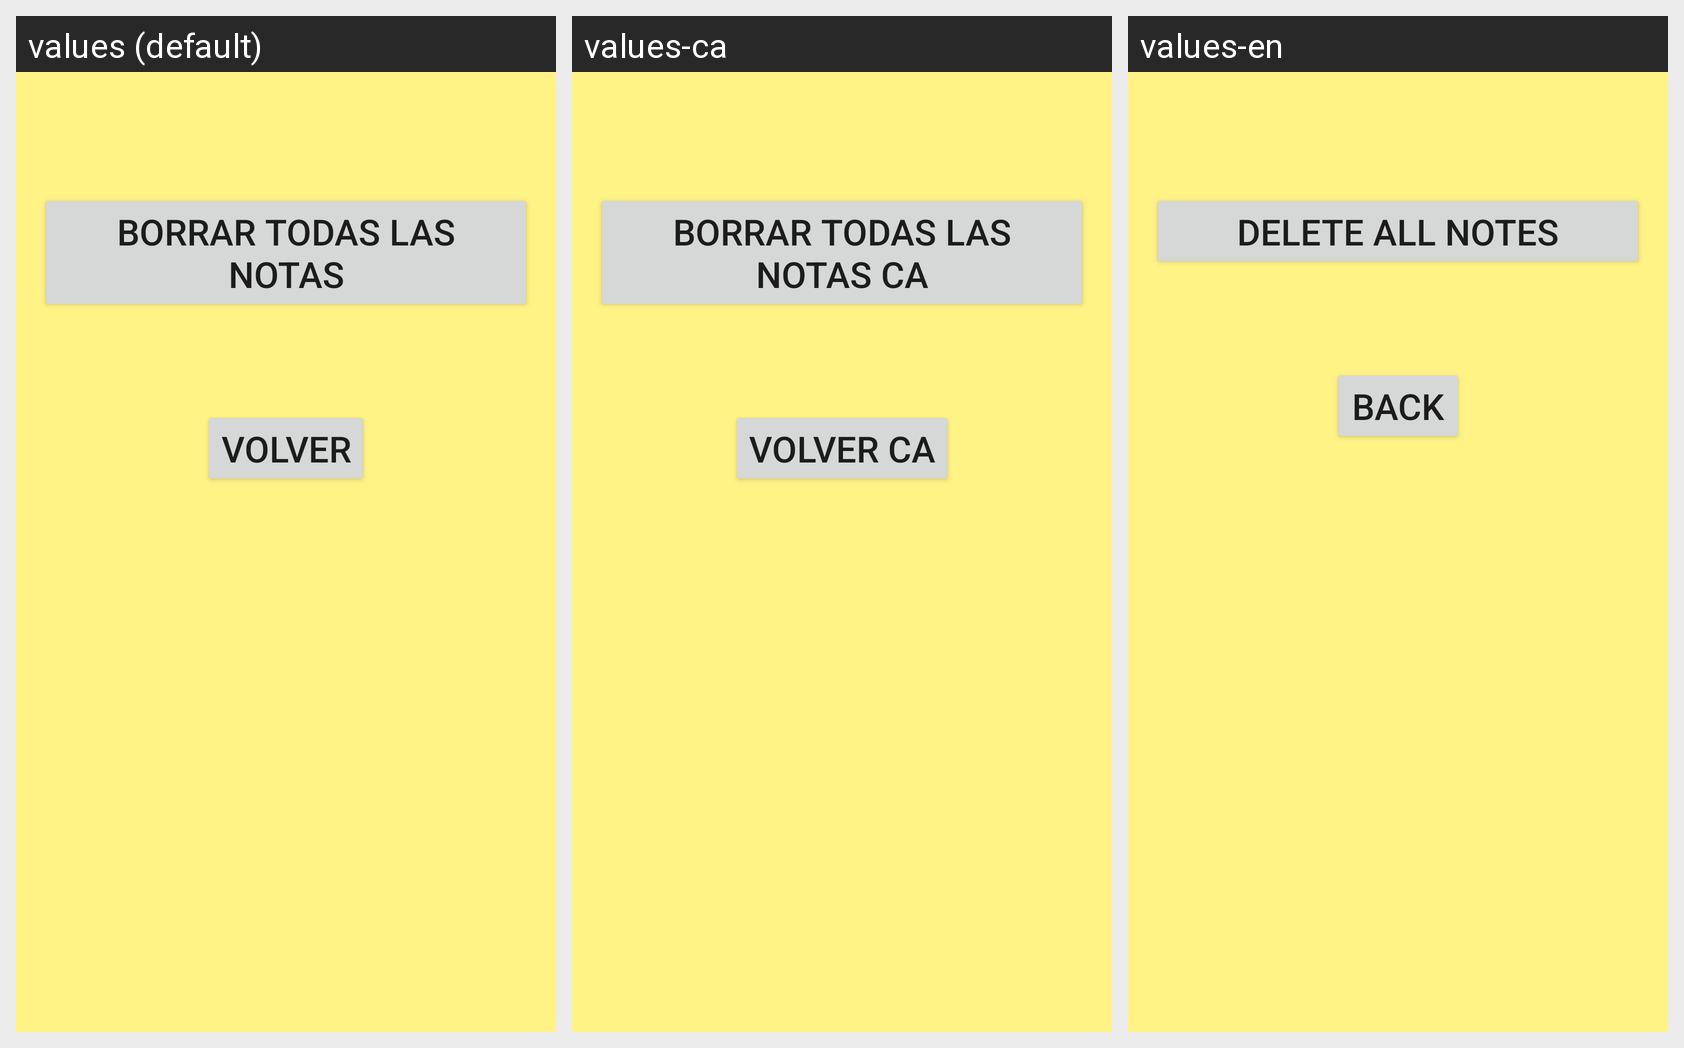

Here is an Android app screen in its default locale and in the app's own translations. Write out the translated-string differences for the strings that appear on this screen.
Android screen res/layout/activity_borrar_notas.xml rendered under 3 locales, left to right: values (default), values-ca, values-en. Device: Nexus 5 (rendered at 1080×1920; each locale shown at half size, 540×960, under a caption strip naming it); theme Theme.Notitas.
Strings drawn on this screen, with the default value and each locale's value (text and hints the layout hard-codes appear in the picture but are not listed):

btn1_borrar_borrarNota_text
  values: Borrar todas las notas
  values-ca: Borrar todas las notas CA
  values-en: Delete all notes

btn1_volver_borrarNota_text
  values: Volver
  values-ca: Volver CA
  values-en: Back
